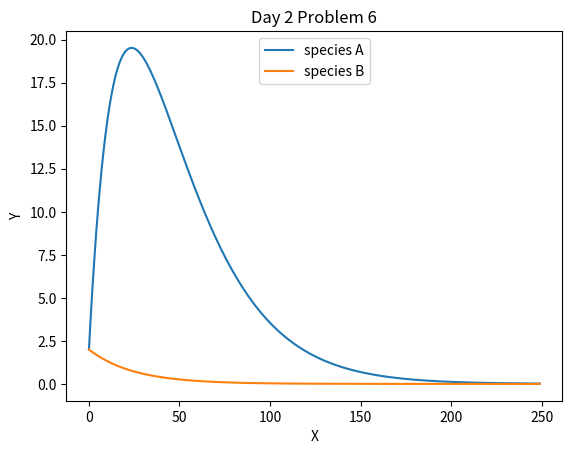

Reproduce this figure in Python.
import matplotlib.pyplot as plt

x_list = [0]
y_list_a = [2] #starting values for populations
y_list_b = [2]
max_depth = 250
count = 0

def problem_5(a,b):
    """returns a list, element 0 is species a, 1 is species b"""
    global max_depth 
    max_depth -= 1
    if max_depth > 0:
        new_a = 1.3*a - 0.4*b
        new_b = 0.6*a + 0.2*b
        #this is a predator prey relationship 
        y_list_a.append(new_a)
        y_list_b.append(new_b)
        global count
        count += 1
        x_list.append(count)
        problem_5(new_a, new_b)
    else:
        print(f"most recent ratio of a/b: {y_list_a[-1]/y_list_b[-1]}")

        plt.xlabel("X")
        plt.ylabel("Y")
        plt.title("Day 2 Problem 5")
        
        plt.plot(x_list,y_list_a, label="species A")
        plt.plot(x_list, y_list_b, label="species B")
        leg = plt.legend(loc='upper center')
        plt.show()

# problem_5(y_list_a[0], y_list_b[0])


def problem_6(a,b):
    """returns a list, element 0 is species a, 1 is species b"""
    global max_depth 
    max_depth -= 1
    if max_depth > 0:
        new_a = 0.96*a + b
        new_b = 0.96*b
        y_list_a.append(new_a)
        y_list_b.append(new_b)
        global count
        count += 1
        x_list.append(count)
        problem_6(new_a, new_b)
    else:

        plt.xlabel("X")
        plt.ylabel("Y")
        plt.title("Day 2 Problem 6")
        
        plt.plot(x_list,y_list_a, label="species A")
        plt.plot(x_list, y_list_b, label="species B")
        leg = plt.legend(loc='upper center')
        plt.show()

problem_6(y_list_a[0], y_list_b[0])

